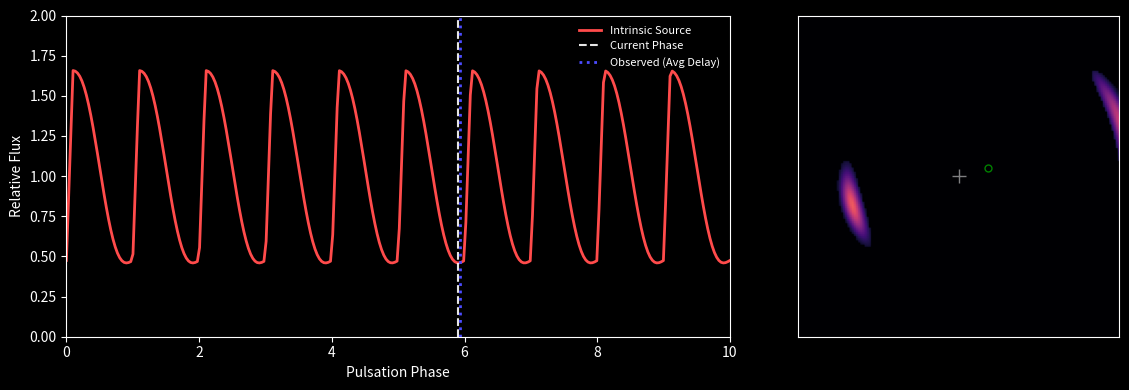

This figure's Python source:
import numpy as np
import matplotlib.pyplot as plt
from matplotlib.animation import FuncAnimation, FFMpegWriter, PillowWriter
from scipy import signal

# --- Configuration ---
OUTPUT_FILENAME = "moving_variable_source.gif"
FPS = 20
DURATION_SEC = 10
TOTAL_FRAMES = FPS * DURATION_SEC
RESOLUTION = 150  

# Physics Parameters
GRID_SIZE = 2.0
LENS_DIST = 4.0
SOURCE_DIST = 8.0
SRC_Y = 0.1          # Y stays fixed
SRC_X_START = -2.05   # X moves from here...
SRC_X_END = 2.05      # ...to here
SHAPE_PARAM = 0.7 
AMPLITUDE = 1.5
CYCLES = 10.0

# Setup Plot Style
plt.style.use('dark_background')

# --- Physics Functions ---

def get_lightcurve_flux(phase, shape_param, amplitude=1.0):
    """Vectorized flux calculation based on phase."""
    t = 2 * np.pi * phase
    wave_sin = np.sin(t)
    wave_saw = signal.sawtooth(t, width=0.1)
    combined_wave = (1 - shape_param) * wave_sin + shape_param * wave_saw
    return 1.0 + (amplitude * 0.5 * combined_wave)

def lens_model_sis(x, y, theta_E):
    """Singular Isothermal Sphere Model."""
    r = np.sqrt(x**2 + y**2) + 1e-6 
    alpha_x = theta_E * (x / r)
    alpha_y = theta_E * (y / r)
    return alpha_x, alpha_y

# --- Static Pre-Computation ---
# We only pre-compute the Lens properties (grid and deflection angles)
# because the Lens itself doesn't move.

print("--- Initializing Static Geometry ---")

# 1. Distances & Constants
dist_ls = SOURCE_DIST - LENS_DIST
mass_scale = 5.0
theta_E = (mass_scale * np.sqrt(dist_ls / (LENS_DIST * SOURCE_DIST))) if dist_ls > 0 else 0

# Time delay scaling factor
td_scale = 0.0
if LENS_DIST < SOURCE_DIST:
    td_scale = ((LENS_DIST * SOURCE_DIST) / dist_ls) * 0.05

# 2. Grid Generation
x_grid = np.linspace(-GRID_SIZE, GRID_SIZE, RESOLUTION)
y_grid = np.linspace(-GRID_SIZE, GRID_SIZE, RESOLUTION)
xx, yy = np.meshgrid(x_grid, y_grid)

# 3. Ray Tracing (The Lens Equation)
# These beta values tell us where a light ray hitting pixel (x,y) came from on the source plane
alpha_x, alpha_y = lens_model_sis(xx, yy, theta_E)
beta_x = xx - alpha_x
beta_y = yy - alpha_y

# --- Plot Initialization ---

fig, (ax1, ax2) = plt.subplots(1, 2, figsize=(12, 4), gridspec_kw={'width_ratios': [1.5, 1]})

# Left Panel: Lightcurve
lc_phases = np.linspace(0, CYCLES, 300)
lc_fluxes = get_lightcurve_flux(lc_phases, SHAPE_PARAM, AMPLITUDE)
ax1.plot(lc_phases, lc_fluxes, color='#FF4B4B', lw=2, label='Intrinsic Source')
ax1.set_xlim(0, CYCLES)
ax1.set_ylim(0, 2.0)
ax1.set_xlabel("Pulsation Phase")
ax1.set_ylabel("Relative Flux")

# Dynamic elements for Ax1
line_curr_phase = ax1.axvline(0, color='white', linestyle='--', alpha=0.9, label='Current Phase')
line_delayed = ax1.axvline(0, color='#4B4BFF', linestyle=':', lw=2, label='Observed (Avg Delay)')
ax1.legend(loc='upper right', frameon=False, fontsize=8)

# Right Panel: Lensed Image
im_plot = ax2.imshow(np.zeros_like(xx), extent=[-GRID_SIZE, GRID_SIZE, -GRID_SIZE, GRID_SIZE], 
                   origin='lower', cmap='magma', vmin=0, vmax=1.8)
ax2.plot(0, 0, 'w+', markersize=10, alpha=0.5) # Lens Center

# The source marker (Green circle) needs to be a variable now
source_marker, = ax2.plot([], [], 'go', markersize=5, fillstyle='none') 

ax2.set_xlabel("")
ax2.tick_params(left=False, bottom=False, labelleft=False, labelbottom=False)

fig.tight_layout()

# --- Animation Loop ---

def update(frame):
    # 1. Calculate Progression
    progress = frame / TOTAL_FRAMES
    
    # Move the Source X from Start to End
    current_src_x = SRC_X_START + (SRC_X_END - SRC_X_START) * progress
    
    # Global Phase (0 to CYCLES cycles)
    global_phase = progress * CYCLES 

    # 2. Recalculate Source Profile (The shape of the ring changes as source moves)
    source_radius = 0.15
    # Distance from ray-traced coordinate (beta) to the CURRENT source position
    dist_to_source = np.sqrt((beta_x - current_src_x)**2 + (beta_y - SRC_Y)**2)
    base_intensity = np.exp(-(dist_to_source**2) / (2 * (source_radius/2)**2))
    base_intensity[dist_to_source > source_radius] = 0

    # 3. Recalculate Time Delay Map
    # The geometric delay depends on where the source is relative to the lens center
    norm_factor = np.sqrt(current_src_x**2 + SRC_Y**2 + 1e-9)
    # Projection of image position onto source axis
    time_delay_map = td_scale * (xx * (current_src_x/norm_factor) + yy * (SRC_Y/norm_factor))

    # 4. Apply Pulsation (Variable Star Physics)
    # Phase at pixel = Global Time - Time it took light to get here
    pixel_phases = (global_phase - time_delay_map) 
    flux_map = get_lightcurve_flux(pixel_phases, SHAPE_PARAM, AMPLITUDE)
    
    # Combine shape with flux
    observed_image = base_intensity * flux_map
    
    # 5. Update Visuals
    im_plot.set_data(observed_image)
    source_marker.set_data([current_src_x], [SRC_Y]) # Update green circle pos

    # Update Graph Lines
    current_x = global_phase % CYCLES
    line_curr_phase.set_xdata([current_x])
    
    # Calculate average delay for the active pixels to move the blue line
    if np.any(base_intensity > 0.01):
        avg_delay = np.mean(time_delay_map[base_intensity > 0.01])
        delayed_x = (global_phase - avg_delay) % CYCLES
        line_delayed.set_xdata([delayed_x])
    
    return im_plot, line_curr_phase, line_delayed, source_marker

# --- Rendering ---

print(f"--- Rendering {TOTAL_FRAMES} frames (Source moving {SRC_X_START} -> {SRC_X_END}) ---")

anim = FuncAnimation(fig, update, frames=TOTAL_FRAMES, interval=1000/FPS, blit=True)

try:
    if OUTPUT_FILENAME.endswith('.mp4'):
        writer = FFMpegWriter(fps=FPS, metadata=dict(artist='Sim'), bitrate=3000)
        anim.save(OUTPUT_FILENAME, writer=writer)
    else:
        writer = PillowWriter(fps=FPS)
        anim.save(OUTPUT_FILENAME, writer=writer)
        
    print(f"✅ Success! Saved to {OUTPUT_FILENAME}")
except Exception as e:
    print(f"❌ Error saving animation: {e}")
